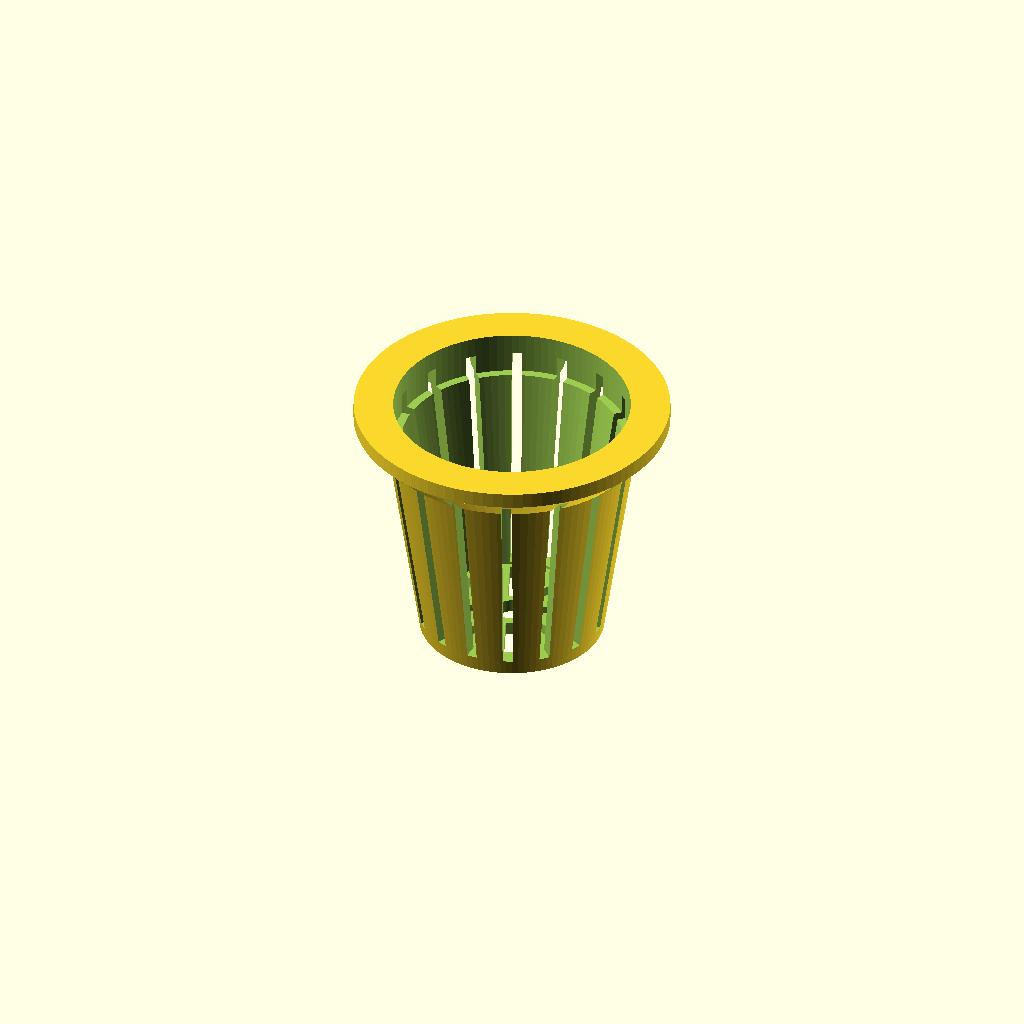
Cell 1: the model at its default parameters.
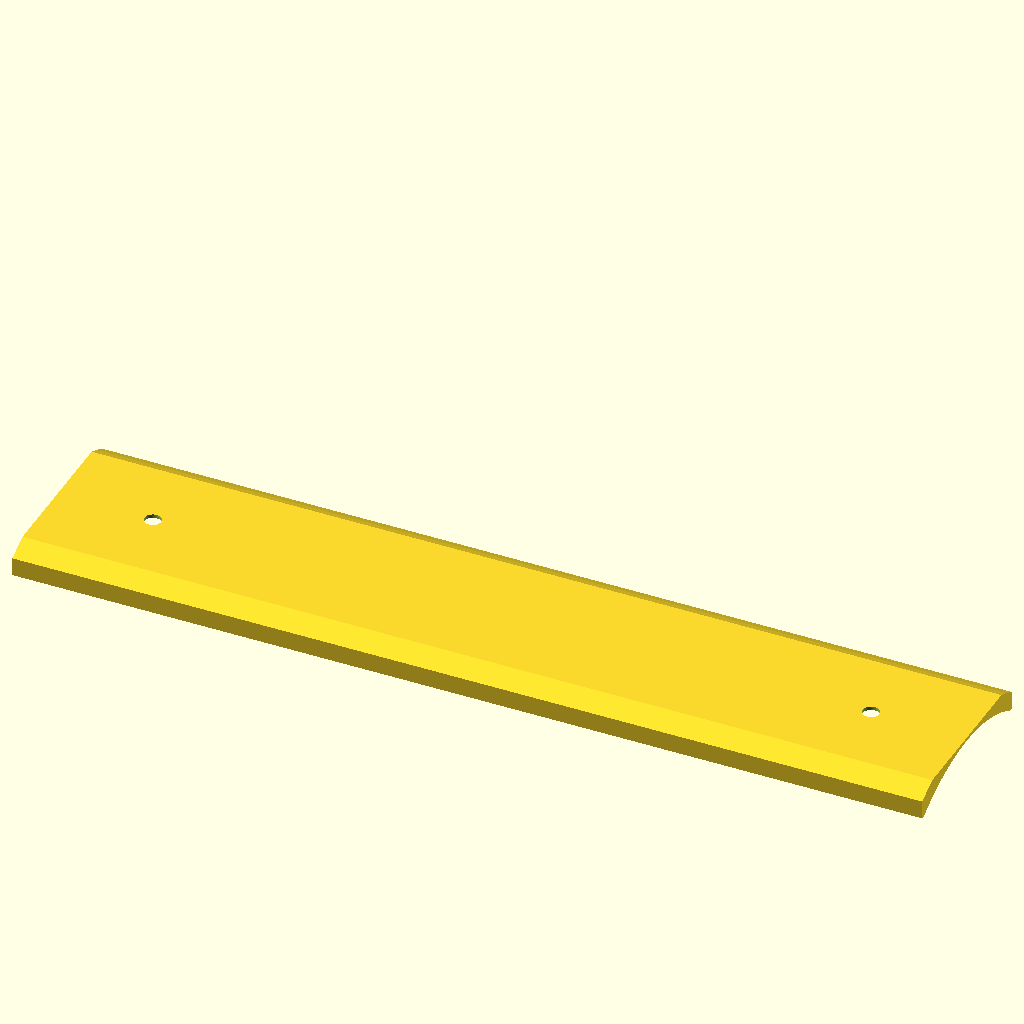
Cell 2: the same model with pieza = "plantilla".
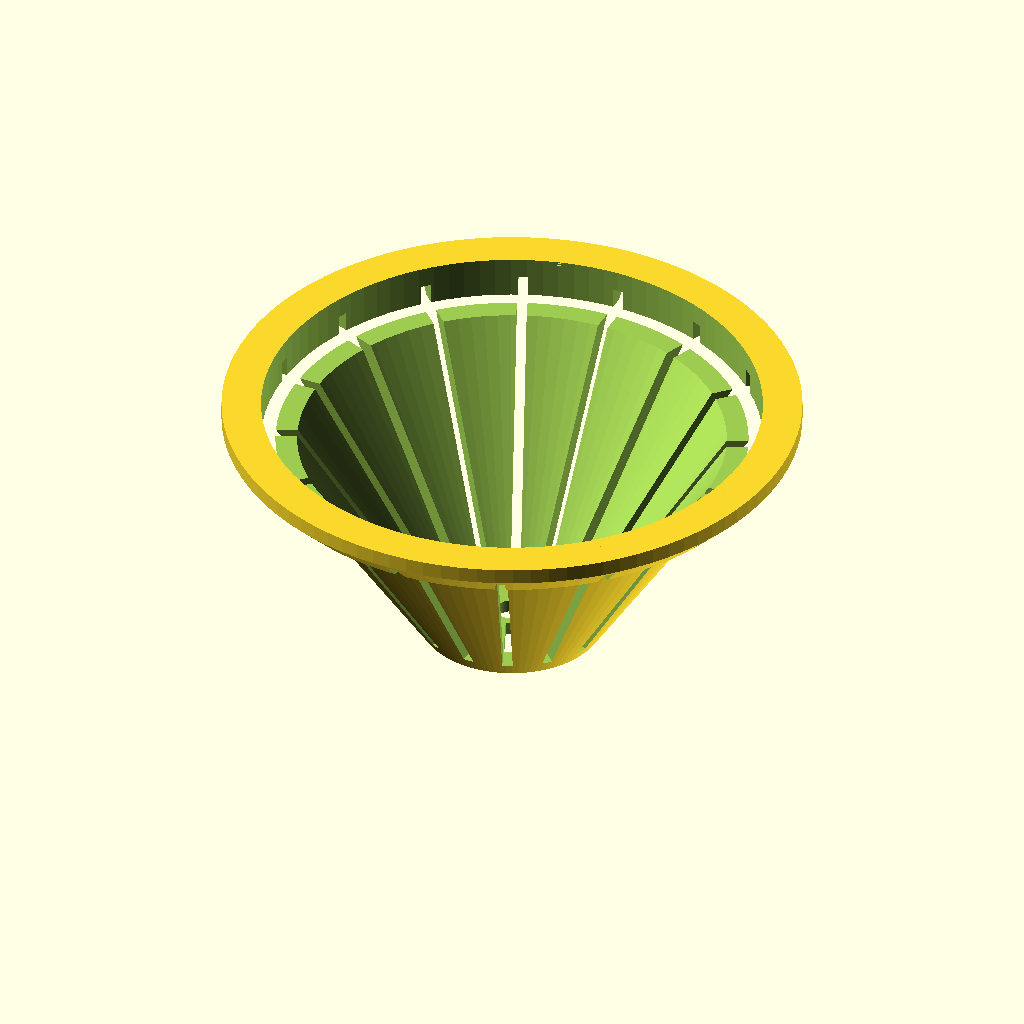
Cell 3 — sup_d set to 100, the other parameters unchanged.
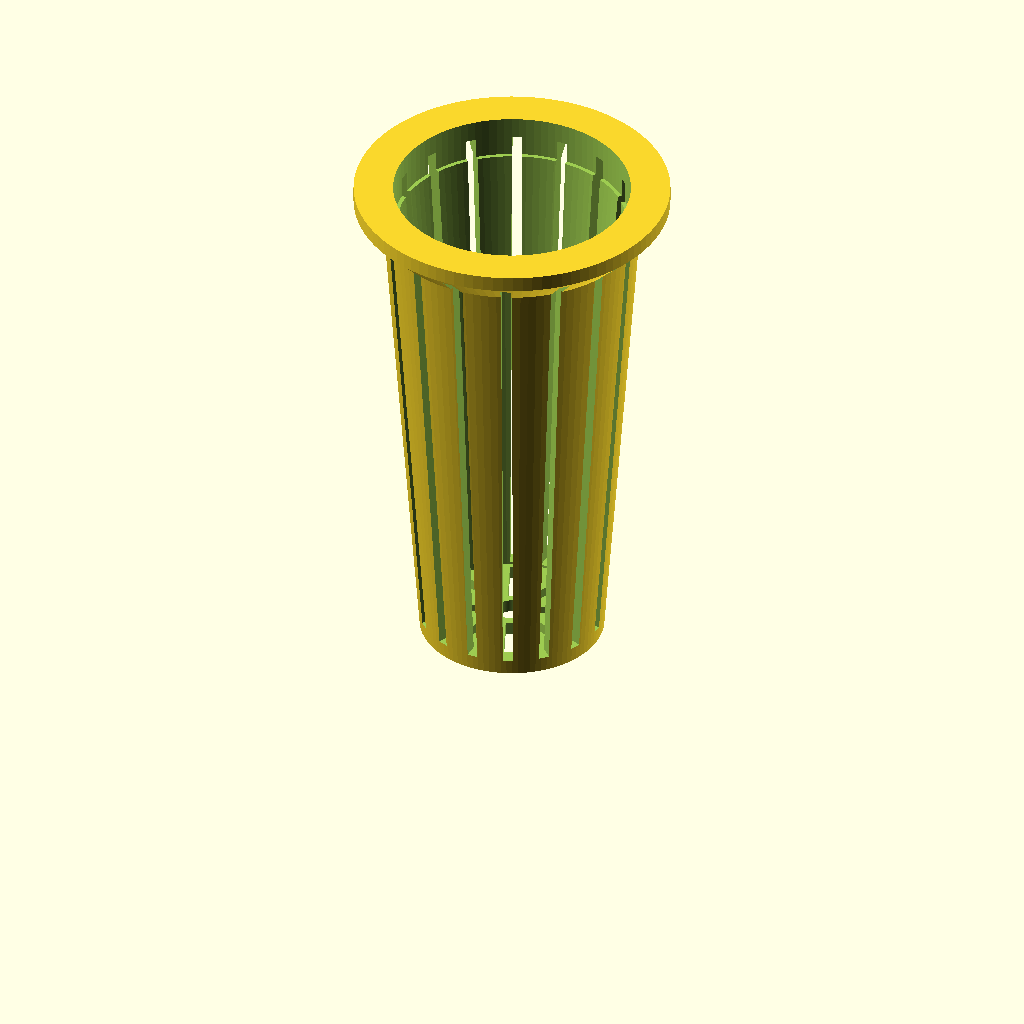
Cell 4: the same model with alto = 100.
All cells are drawn from one camera (rotation 55°, 0°, 25°, orthographic, colour scheme Cornfield), so only the parameter changes between them.
Source of the model, scad/05_net_cup_50.scad:
// =====================================================================
//  MODULO 5 - Vaso de cultivo hidroponico ranurado (net cup Ø50)
//  Se apoya por la pestaña sobre el taladro del canal de PVC Ø75
// ---------------------------------------------------------------------
//  REGLAS GLOBALES: $fn = 100 | tolerancia 0.3 mm | sin librerias
//  NOTA de pared: la regla de 3 mm aplica a las piezas estancas
//  (carcasa, tapones). La canastilla es una celosia sin presion, por lo
//  que usa 2.5 mm: suficiente en PETG/ASA y deja pasar la raiz.
// ---------------------------------------------------------------------
//  IMPRESION: de pie, boca arriba, SIN soportes. La conicidad de 8.5
//  grados y el chaflan de 45 grados bajo la pestaña son autoportantes.
// ---------------------------------------------------------------------
//  PIEZAS
//    "vaso"     -> canastilla
//    "plantilla"-> galga para marcar el taladro Ø50.6 en el tubo PVC
//    "conjunto" -> vaso + tubo de referencia (NO exportar a STL)
// =====================================================================

$fn = 100;

/* [Pieza a renderizar] */
pieza = "vaso";          // ["vaso","plantilla","conjunto"]

/* [Reglas globales] */
tol = 0.3;

/* [Vaso] */
sup_d      = 50;         // diametro superior (pasa por el taladro del canal)
base_d     = 35;         // diametro de la base
alto       = 50;         // altura sin contar la pestaña
pared      = 2.5;        // espesor de la pared curva
fondo_esp  = 2.5;        // espesor del fondo
pestana_e  = 3;          // espesor de la pestaña de apoyo
pestana_v  = 5;          // vuelo radial de la pestaña
chaflan    = 5;          // chaflan a 45 grados bajo la pestaña (autoportante)

/* [Ranurado] */
ranura     = 2;          // anchura de ranura
n_vert     = 16;         // ranuras verticales en la pared
n_fondo    = 8;          // ranuras radiales en el fondo
anillo_inf = 3;          // anillo macizo en el canto inferior
dren_d     = 6;          // taladro central de drenaje

/* [Plantilla de taladro] */
tubo_ext_d = 75;
paso_vasos = 150;        // separacion entre vasos en el canal.
                         // 150 mm para lechuga (4 plantas por tramo de 600 mm,
                         // que es el limite de oxigeno con este caudal);
                         // 100-120 mm sirve para albahaca y hoja pequeña.

// ---------------------------------------------------------------------
//  COTAS DERIVADAS
// ---------------------------------------------------------------------
pestana_d  = sup_d + 2 * pestana_v;      // 60
taladro_d  = sup_d + 2 * tol;            // 50.6 taladro en el tubo PVC
z_ran_inf  = anillo_inf;
z_ran_sup  = alto - pestana_e - 1;
r_fondo_i  = dren_d / 2 + 1.5;
r_fondo_e  = base_d / 2 - pared - 1;

assert(base_d < sup_d, "La canastilla debe ser conica para desmoldear e imprimir.");
assert(z_ran_sup > z_ran_inf + 10, "Ranuras verticales demasiado cortas.");

echo(str("Vaso Ø", sup_d, "x", alto, " | pestaña Ø", pestana_d,
         " | taladro en el canal Ø", taladro_d));

// =====================================================================
//  VASO
// =====================================================================
module vaso() {
    difference() {
        union() {
            // Cuerpo conico hueco
            difference() {
                cylinder(d1 = base_d, d2 = sup_d, h = alto);
                translate([0, 0, fondo_esp])
                    cylinder(d1 = base_d - 2 * pared,
                             d2 = sup_d - 2 * pared, h = alto);
            }
            // Chaflan de transicion + pestaña de apoyo
            translate([0, 0, alto - pestana_e - chaflan])
                cylinder(d1 = sup_d, d2 = pestana_d, h = chaflan);
            translate([0, 0, alto - pestana_e])
                cylinder(d = pestana_d, h = pestana_e);
        }
        // Ranuras verticales en la pared
        for (i = [0 : n_vert - 1])
            rotate([0, 0, i * 360 / n_vert])
                translate([0, -ranura / 2, z_ran_inf])
                    cube([pestana_d, ranura, z_ran_sup - z_ran_inf]);
        // Ranuras radiales en el fondo (no llegan al canto: el anillo
        // exterior queda continuo y el fondo no se desarma)
        for (i = [0 : n_fondo - 1])
            rotate([0, 0, i * 360 / n_fondo + 180 / n_fondo])
                translate([r_fondo_i, -ranura / 2, -0.5])
                    cube([r_fondo_e - r_fondo_i, ranura, fondo_esp + 1]);
        // Drenaje central
        translate([0, 0, -0.5]) cylinder(d = dren_d, h = fondo_esp + 1);
        // Boca libre: vacia el chaflan y la pestaña hasta el Ø interior
        translate([0, 0, alto - pestana_e - chaflan - 0.01])
            cylinder(d = sup_d - 2 * pared, h = pestana_e + chaflan + 0.02);
    }
}

// =====================================================================
//  PLANTILLA DE TALADRO PARA EL CANAL
//  Se apoya sobre la generatriz del tubo y marca dos centros a 'paso'
// =====================================================================
module plantilla() {
    anc = 40; esp = 4;
    difference() {
        intersection() {
            translate([0, 0, -tubo_ext_d / 2])
                rotate([0, 90, 0])
                    difference() {
                        cylinder(d = tubo_ext_d + 2 * esp, h = paso_vasos + anc, center = true);
                        cylinder(d = tubo_ext_d + 2 * tol, h = paso_vasos + anc + 2, center = true);
                    }
            translate([-(paso_vasos + anc) / 2, -anc / 2, -esp - 1])
                cube([paso_vasos + anc, anc, esp + 2]);
        }
        for (x = [-paso_vasos / 2, paso_vasos / 2])
            translate([x, 0, -esp - 2]) cylinder(d = 3.5, h = esp + 4);
    }
}

// =====================================================================
//  SELECCION DE PIEZA
// =====================================================================
if (pieza == "vaso") vaso();
else if (pieza == "plantilla") plantilla();
else if (pieza == "conjunto") {
    color("DimGray", 0.35)
        difference() {
            translate([0, 0, -tubo_ext_d / 2]) rotate([0, 90, 0])
                cylinder(d = tubo_ext_d, h = 200, center = true);
            translate([0, 0, -tubo_ext_d / 2]) rotate([0, 90, 0])
                cylinder(d = tubo_ext_d - 6, h = 202, center = true);
            translate([0, 0, -tubo_ext_d / 2 - 1]) cylinder(d = taladro_d, h = tubo_ext_d);
        }
    color("White") translate([0, 0, -pestana_e - 0.5]) vaso();
}
Parameter table extracted from the source (name, type, default, range or options):
pieza: string, default "vaso", options "vaso", "plantilla", "conjunto"
tol: number, default 0.3
sup_d: number, default 50
base_d: number, default 35
alto: number, default 50
pared: number, default 2.5
fondo_esp: number, default 2.5
pestana_e: number, default 3
pestana_v: number, default 5
chaflan: number, default 5
ranura: number, default 2
n_vert: number, default 16
n_fondo: number, default 8
anillo_inf: number, default 3
dren_d: number, default 6
tubo_ext_d: number, default 75
paso_vasos: number, default 150
